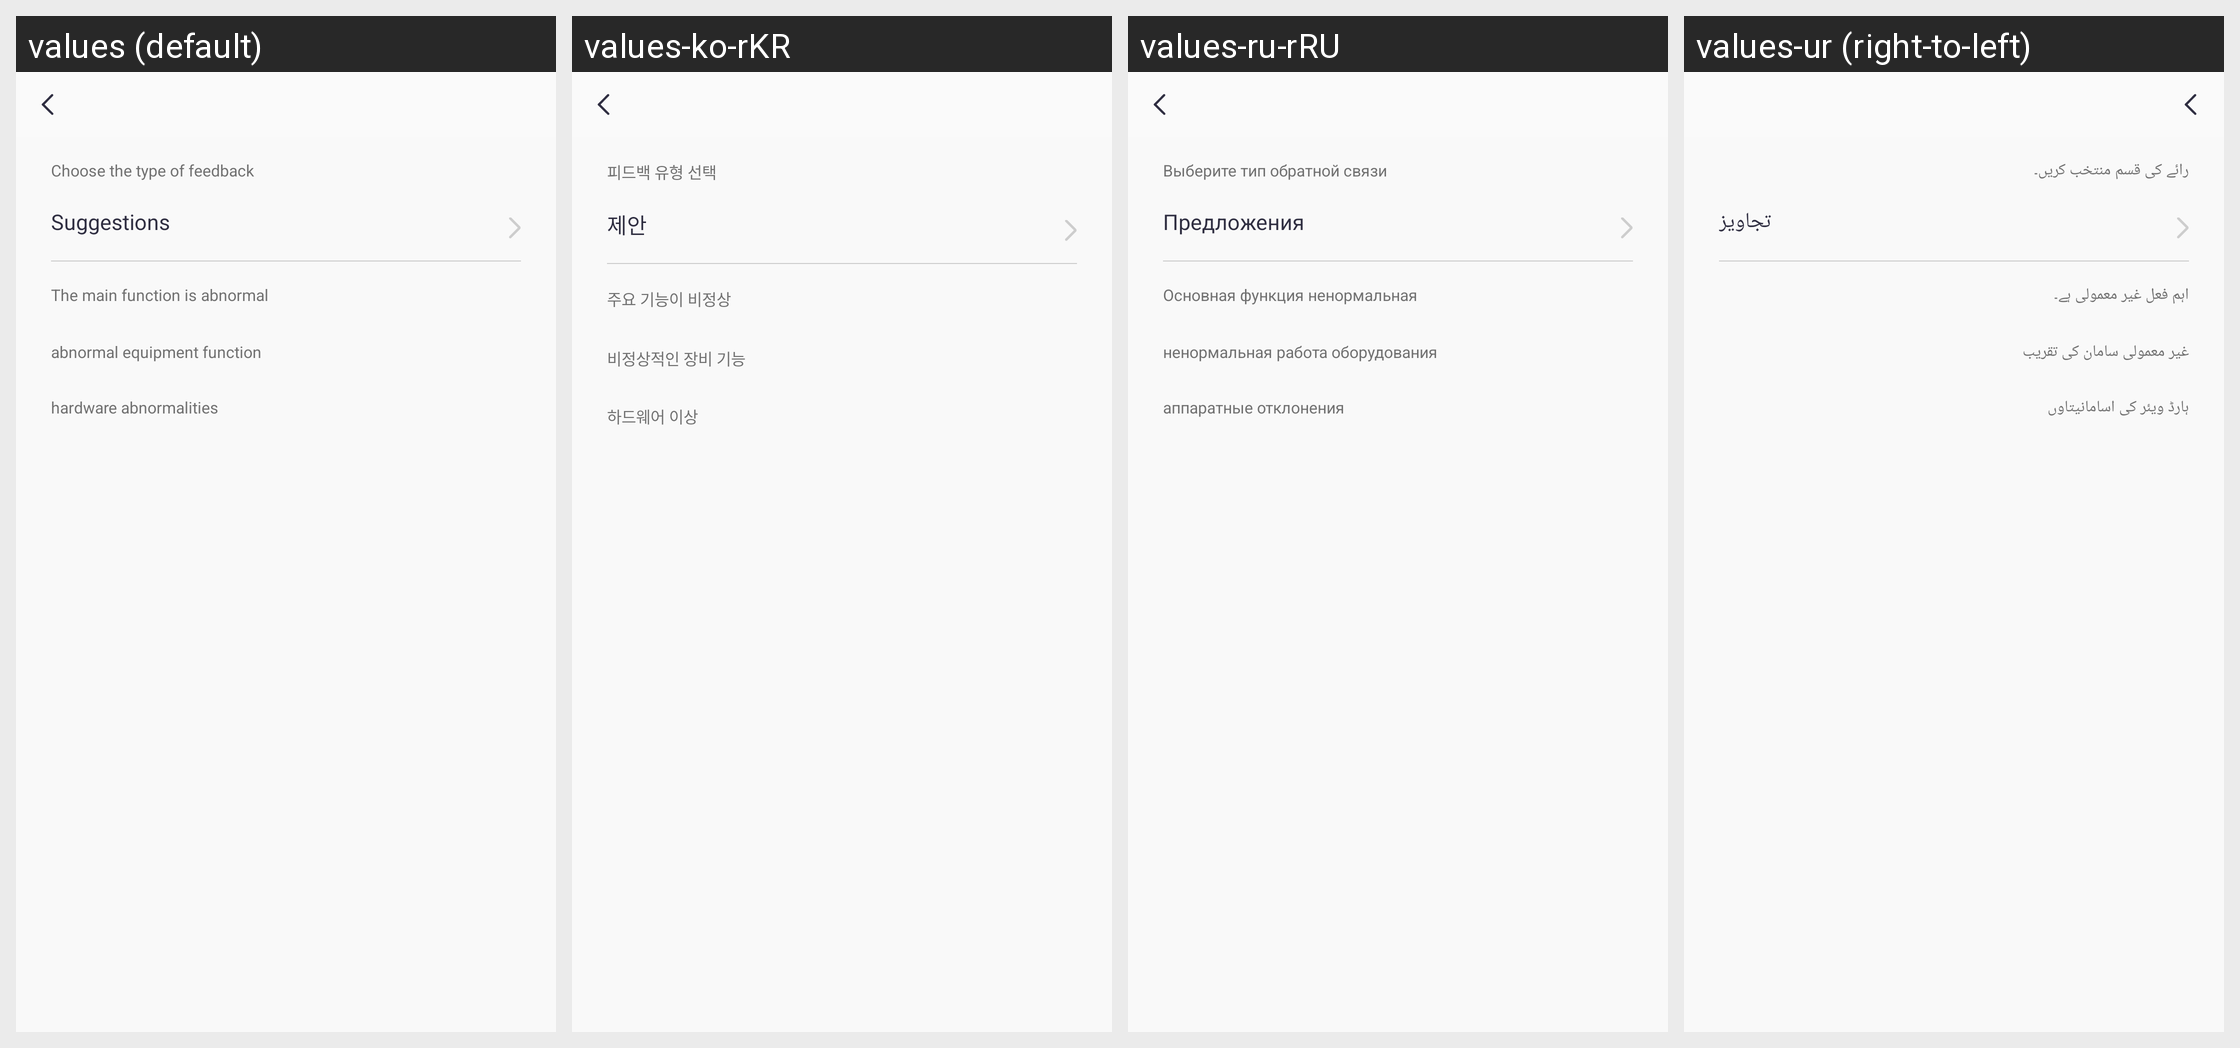

This grid shows one Android layout under several languages. Give, for every string resource on the screen, its name, the default text and each shown locale's text.
Android screen res/layout/activity_feedback.xml rendered under 4 locales, left to right: values (default), values-ko-rKR, values-ru-rRU, values-ur (right-to-left). Device: Nexus 5 (rendered at 1080×1920; each locale shown at half size, 540×960, under a caption strip naming it); theme Theme.QCWatch.
Other locales in the repository, not shown: values-ar, values-ar-rAE, values-as, values-cs, values-de, values-de-rDE, values-el-rGR, values-en-rUS, values-es, values-es-rES, values-fa, values-fr, values-fr-rFR, values-hi-rIN, values-hu, values-in-rID, values-it-rIT, values-ja, values-ja-rJP, values-kk-rKZ, values-ne, values-nl, values-or, values-pl-rPL, values-pt, values-pt-rPT, values-ro-rRO, values-sk, values-te, values-th-rTH, values-tr-rTR, values-uk, values-vi-rVN, values-zh, values-zh-rCN, values-zh-rHK, values-zh-rTW.
Strings drawn on this screen, with the default value and each locale's value (text and hints the layout hard-codes, and strings that could not be matched under every locale, appear in the picture but are not listed):

qc_text_317
  values: Choose the type of feedback
  values-ko-rKR: 피드백 유형 선택
  values-ru-rRU: Выберите тип обратной связи
  values-ur: رائے کی قسم منتخب کریں۔

qc_text_321
  values: Suggestions
  values-ko-rKR: 제안
  values-ru-rRU: Предложения
  values-ur: تجاویز

qc_text_318
  values: The main function is abnormal
  values-ko-rKR: 주요 기능이 비정상
  values-ru-rRU: Основная функция ненормальная
  values-ur: اہم فعل غیر معمولی ہے۔

qc_text_319
  values: abnormal equipment function
  values-ko-rKR: 비정상적인 장비 기능
  values-ru-rRU: ненормальная работа оборудования
  values-ur: غیر معمولی سامان کی تقریب

qc_text_320
  values: hardware abnormalities
  values-ko-rKR: 하드웨어 이상
  values-ru-rRU: аппаратные отклонения
  values-ur: ہارڈ ویئر کی اسامانیتاوں
